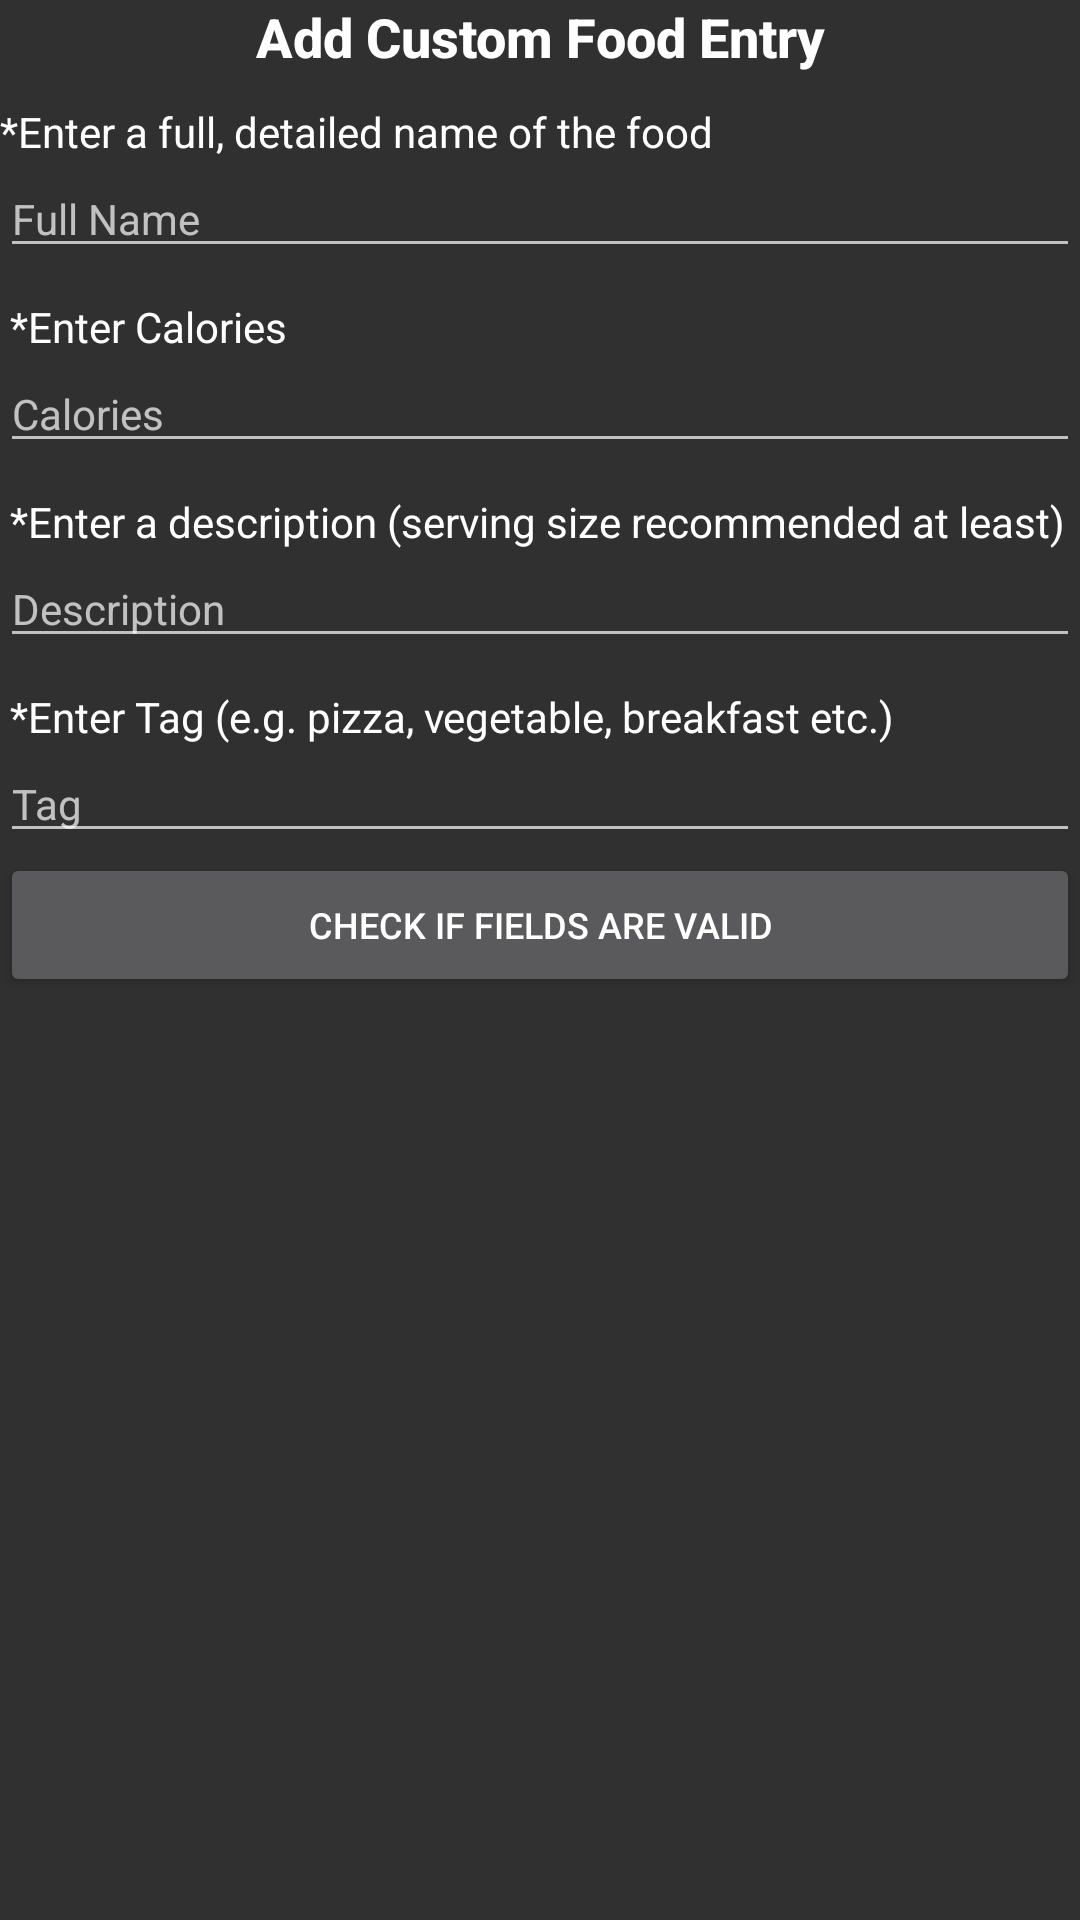

Layout XML and referenced resources for this Android screen:
<!-- AndroidManifest.xml: application theme caloriecounter -->
<!-- res/layout/activity_add_food.xml -->
<?xml version="1.0" encoding="utf-8"?>
<LinearLayout xmlns:android="http://schemas.android.com/apk/res/android"
    xmlns:tools="http://schemas.android.com/tools"
    android:layout_width="match_parent"
    android:layout_height="match_parent"
    android:baselineAligned="false"
    android:id="@+id/activity_add_food"
    android:weightSum="1"
    android:orientation="vertical">

    <TextView
        android:text="Add Custom Food Entry"
        android:layout_width="match_parent"
        android:layout_height="wrap_content"
        android:id="@+id/textView9"
        android:textAppearance="@style/TextAppearance.AppCompat.Body2"
        android:textSize="18sp"
        android:textAlignment="center"
        android:textStyle="normal|bold" />

    <TextView
        android:text="*Enter a full, detailed name of the food"
        android:layout_width="wrap_content"
        android:layout_height="wrap_content"
        android:id="@+id/textView11"
        android:paddingTop="10dp"
        android:textAppearance="@style/TextAppearance.AppCompat"
        android:textSize="14sp" />

    <AutoCompleteTextView
        android:id="@+id/iname"
        android:layout_width="match_parent"
        android:layout_height="wrap_content"
        android:hint="Full Name"
        android:inputType="textEmailAddress"
        android:maxLines="1"
        android:singleLine="true"
        android:textSize="14sp" />

    <TextView
        android:text=" *Enter Calories"
        android:layout_width="match_parent"
        android:layout_height="wrap_content"
        android:id="@+id/textView13"
        android:paddingTop="10dp"
        android:textAppearance="@style/TextAppearance.AppCompat"
        android:textSize="14sp" />

    <AutoCompleteTextView
        android:id="@+id/icalories"
        android:layout_width="match_parent"
        android:layout_height="wrap_content"
        android:hint="Calories"
        android:inputType="textPersonName"
        android:maxLines="1"
        android:singleLine="true"
        android:textSize="14sp" />

    <TextView
        android:text=" *Enter a description (serving size recommended at least)"
        android:layout_width="match_parent"
        android:layout_height="wrap_content"
        android:id="@+id/textView15"
        android:paddingTop="10dp"
        android:textAppearance="@style/TextAppearance.AppCompat"
        android:textSize="14sp" />

    <AutoCompleteTextView
        android:id="@+id/idescription"
        android:layout_width="match_parent"
        android:layout_height="wrap_content"
        android:hint="Description"
        android:inputType="textPersonName"
        android:maxLines="1"
        android:singleLine="true"
        android:textSize="14sp" />

    <TextView
        android:text=" *Enter Tag (e.g. pizza, vegetable, breakfast etc.)"
        android:layout_width="match_parent"
        android:layout_height="wrap_content"
        android:id="@+id/textView14"
        android:paddingTop="10dp"
        android:textAppearance="@style/TextAppearance.AppCompat"
        android:textSize="14sp" />

    <AutoCompleteTextView
        android:id="@+id/itag"
        android:layout_width="match_parent"
        android:layout_height="wrap_content"
        android:hint="Tag"
        android:inputType="textPersonName"
        android:maxLines="1"
        android:singleLine="true"
        android:textSize="14sp" />

    <Button
        android:layout_width="match_parent"
        android:layout_height="wrap_content"
        android:id="@+id/verifypass"
        android:text="Check if fields are valid"
        android:textSize="12sp"
        android:textAlignment="center" />

    <LinearLayout
        android:orientation="horizontal"
        android:layout_width="wrap_content"
        android:layout_height="wrap_content">

    </LinearLayout>

</LinearLayout>
<!-- resources referenced by this layout -->
<resources>
  <style name="caloriecounter" parent="Theme.AppCompat.NoActionBar">
          <item name="colorAccent">@android:color/holo_blue_bright</item>
      </style>
</resources>
